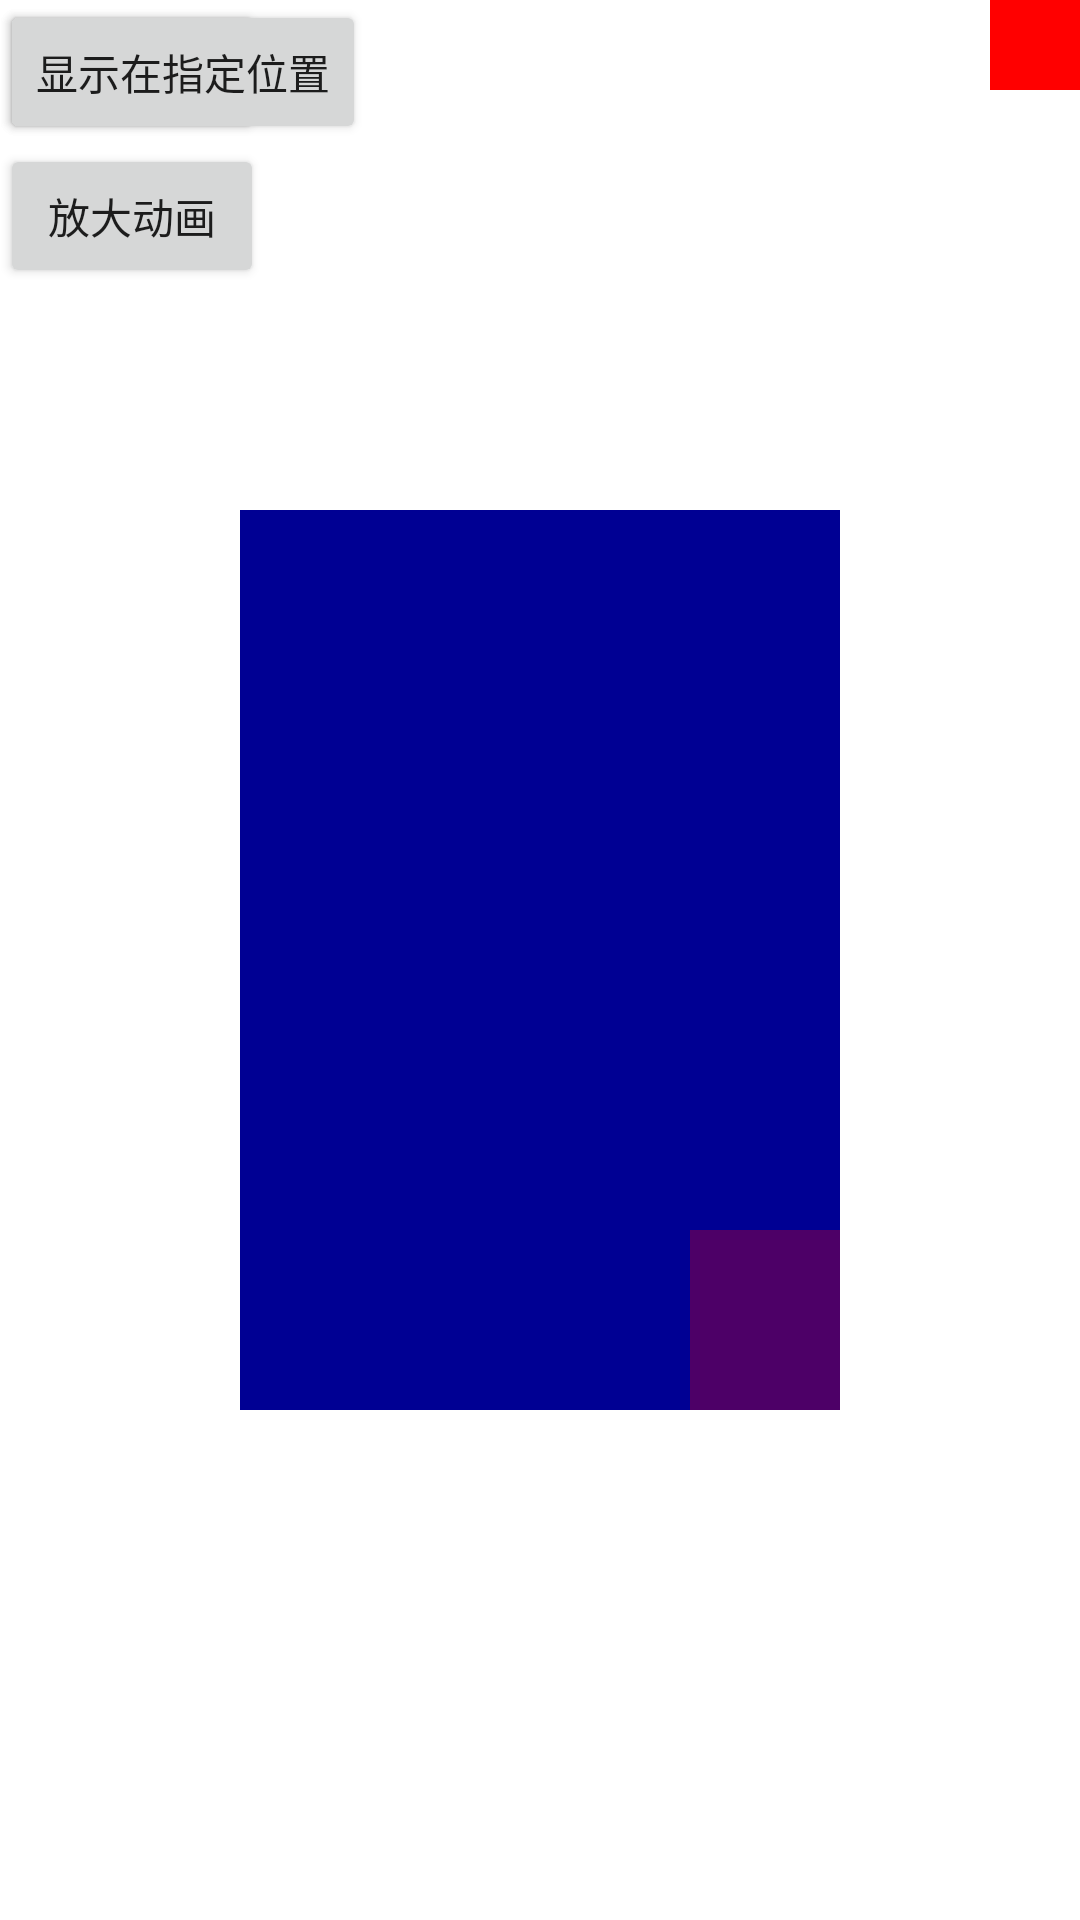

Produce the Android XML layout that renders to this screen, including the resource entries it uses.
<!-- AndroidManifest.xml: application theme Theme.WgApplication -->
<!-- res/layout/activity_anima.xml -->
<?xml version="1.0" encoding="utf-8"?>
<androidx.constraintlayout.widget.ConstraintLayout xmlns:android="http://schemas.android.com/apk/res/android"
    xmlns:app="http://schemas.android.com/apk/res-auto"
    android:layout_width="match_parent"
    android:layout_height="match_parent">

    <Button
        android:id="@+id/btnStart"
        android:layout_width="wrap_content"
        android:layout_height="wrap_content"
        android:text="缩小动画" />

    <Button
        android:id="@+id/btnBig"
        android:layout_width="wrap_content"
        android:layout_height="wrap_content"
        android:text="放大动画"
        app:layout_constraintTop_toBottomOf="@id/btnStart" />

    <Button
        android:id="@+id/btnControl"
        android:layout_width="wrap_content"
        android:layout_height="wrap_content"
        android:text="显示在指定位置" />

    <ImageView
        android:id="@+id/ivControl"
        app:layout_constraintTop_toTopOf="parent"
        android:layout_width="30dp"
        android:layout_height="30dp"
        android:background="#ff0000"
        app:layout_constraintEnd_toEndOf="parent"/>


    <ImageView
        app:layout_constraintStart_toStartOf="parent"
        app:layout_constraintBottom_toBottomOf="parent"
        app:layout_constraintTop_toTopOf="parent"
        app:layout_constraintEnd_toEndOf="parent"
        android:id="@+id/ivBig"
        android:layout_width="200dp"
        android:layout_height="300dp"
        android:background="#000093" />

    <ImageView
        android:id="@+id/ivSmall"
        android:layout_width="50dp"
        android:layout_height="60dp"
        android:background="#4dff0000"
        app:layout_constraintBottom_toBottomOf="@id/ivBig"
        app:layout_constraintEnd_toEndOf="@id/ivBig" />
</androidx.constraintlayout.widget.ConstraintLayout>
<!-- resources referenced by this layout -->
<resources>
  <style name="Theme.WgApplication" parent="Theme.MaterialComponents.DayNight.DarkActionBar">
          
          <item name="colorPrimary">@color/purple_500</item>
          <item name="colorPrimaryVariant">@color/purple_700</item>
          <item name="colorOnPrimary">@color/white</item>
          
          <item name="colorSecondary">@color/teal_200</item>
          <item name="colorSecondaryVariant">@color/teal_700</item>
          <item name="colorOnSecondary">@color/black</item>
          
          <item name="android:statusBarColor" tools:targetApi="l">?attr/colorPrimaryVariant</item>
          
      </style>
  <color name="purple_500">#FF6200EE</color>
  <color name="purple_700">#FF3700B3</color>
  <color name="white">#FFFFFFFF</color>
  <color name="teal_200">#FF03DAC5</color>
  <color name="teal_700">#FF018786</color>
  <color name="black">#FF000000</color>
</resources>
